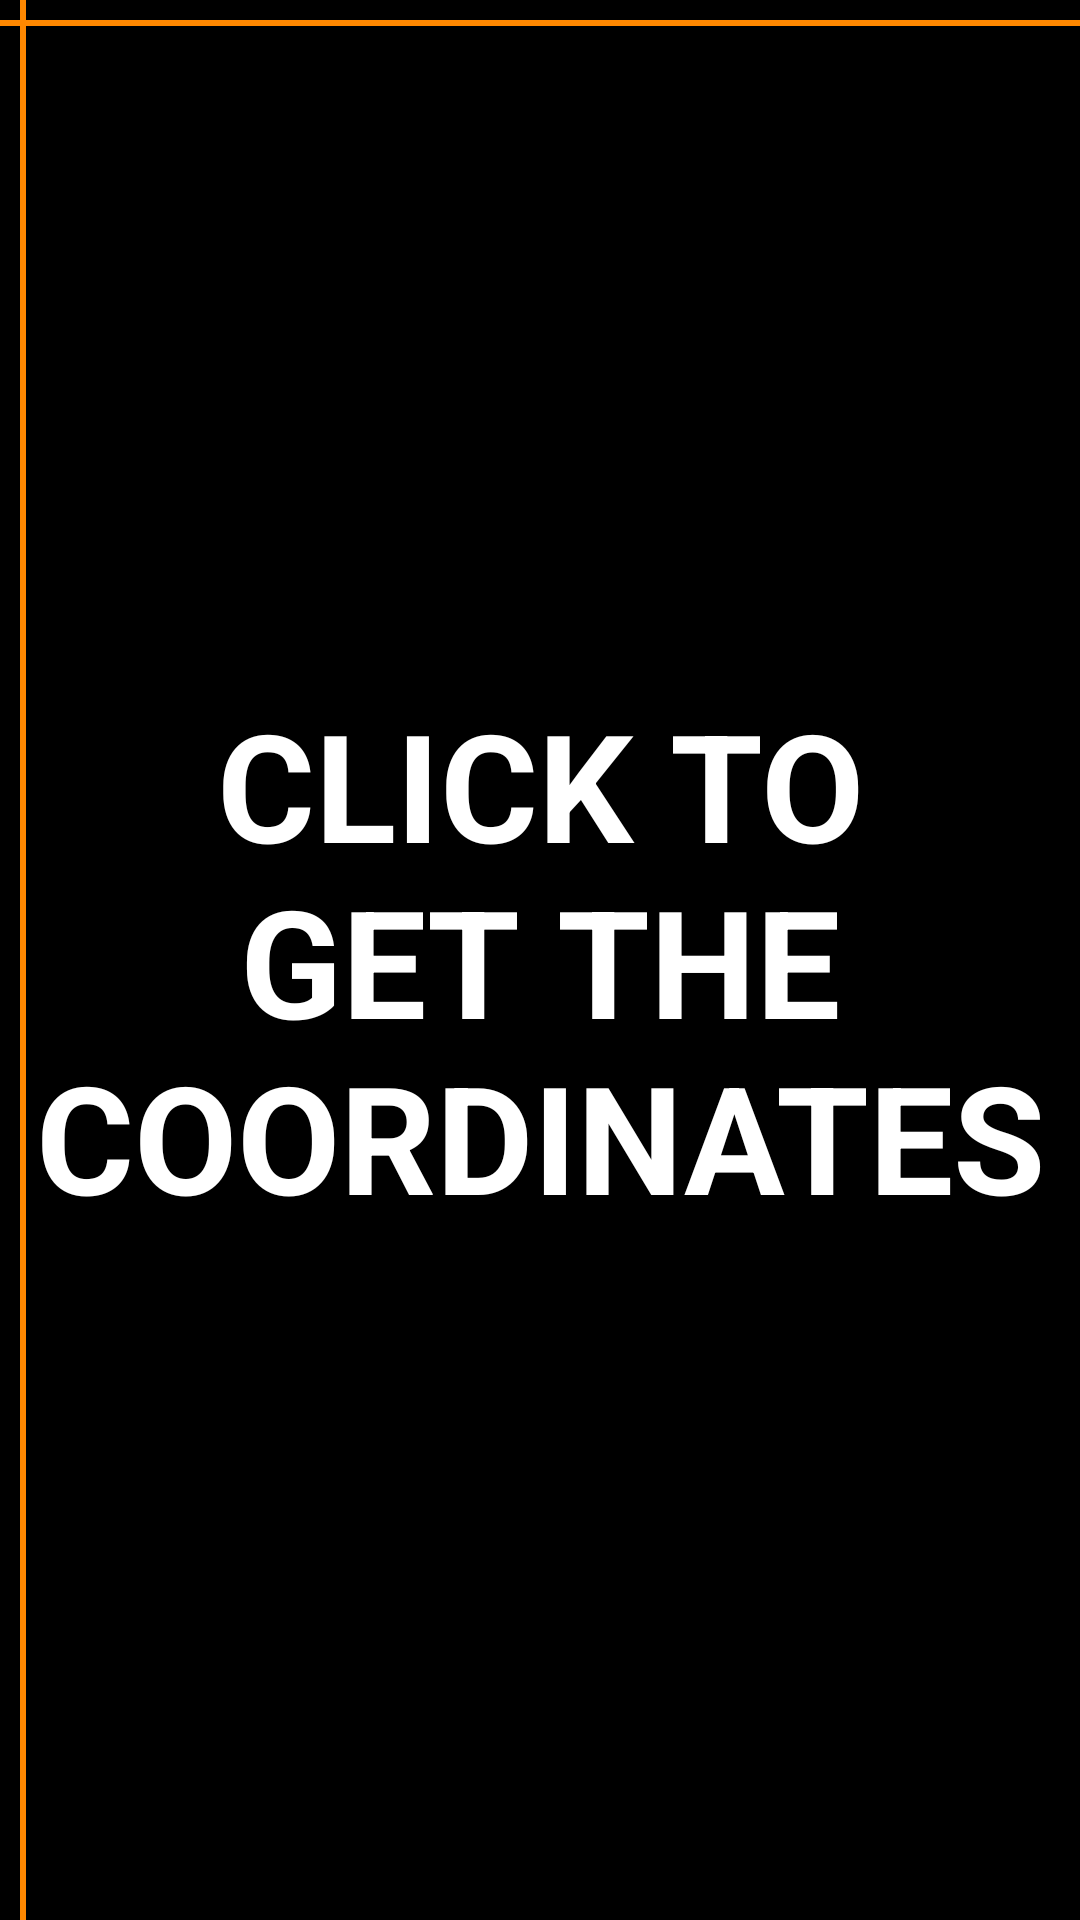

Produce the Android XML layout that renders to this screen, including the resource entries it uses.
<!-- AndroidManifest.xml: application theme AppTheme -->
<!-- res/layout/activity_get_coordinates.xml -->
<FrameLayout xmlns:android="http://schemas.android.com/apk/res/android"
    xmlns:tools="http://schemas.android.com/tools"
    android:layout_width="match_parent"
    android:layout_height="match_parent"
    android:background="@android:color/black"
    tools:context="verseczi.intervaltimer.GetCoordinates">

    
    <TextView
        android:id="@+id/fullscreen_content"
        android:layout_width="match_parent"
        android:layout_height="match_parent"
        android:gravity="center"
        android:keepScreenOn="true"
        android:text="@string/dummy_content"
        android:textColor="@android:color/white"
        android:textSize="50sp"
        android:textStyle="bold" />
    <RelativeLayout
        android:layout_width="match_parent"
        android:layout_height="2dp"
        android:layout_marginTop="20px"
        android:background="@android:color/holo_orange_dark"
        android:id="@+id/coordlinex"/>


    
    <RelativeLayout
        android:layout_width="2dp"
        android:layout_marginLeft="20px"
        android:layout_height="fill_parent"
        android:background="@android:color/holo_orange_dark"
        android:id="@+id/coordliney"/>

</FrameLayout>
<!-- resources referenced by this layout -->
<resources>
  <string name="dummy_content">CLICK TO GET THE COORDINATES</string>
  <style name="AppTheme" parent="Theme.AppCompat.Light.DarkActionBar">
          
          <item name="colorPrimary">@color/colorPrimary</item>
          <item name="colorPrimaryDark">@color/colorPrimaryDark</item>
          <item name="colorAccent">@color/colorAccent</item>
      </style>
  <color name="colorPrimary">#ffffff</color>
  <color name="colorPrimaryDark">#080808</color>
  <color name="colorAccent">#0066ff</color>
</resources>
